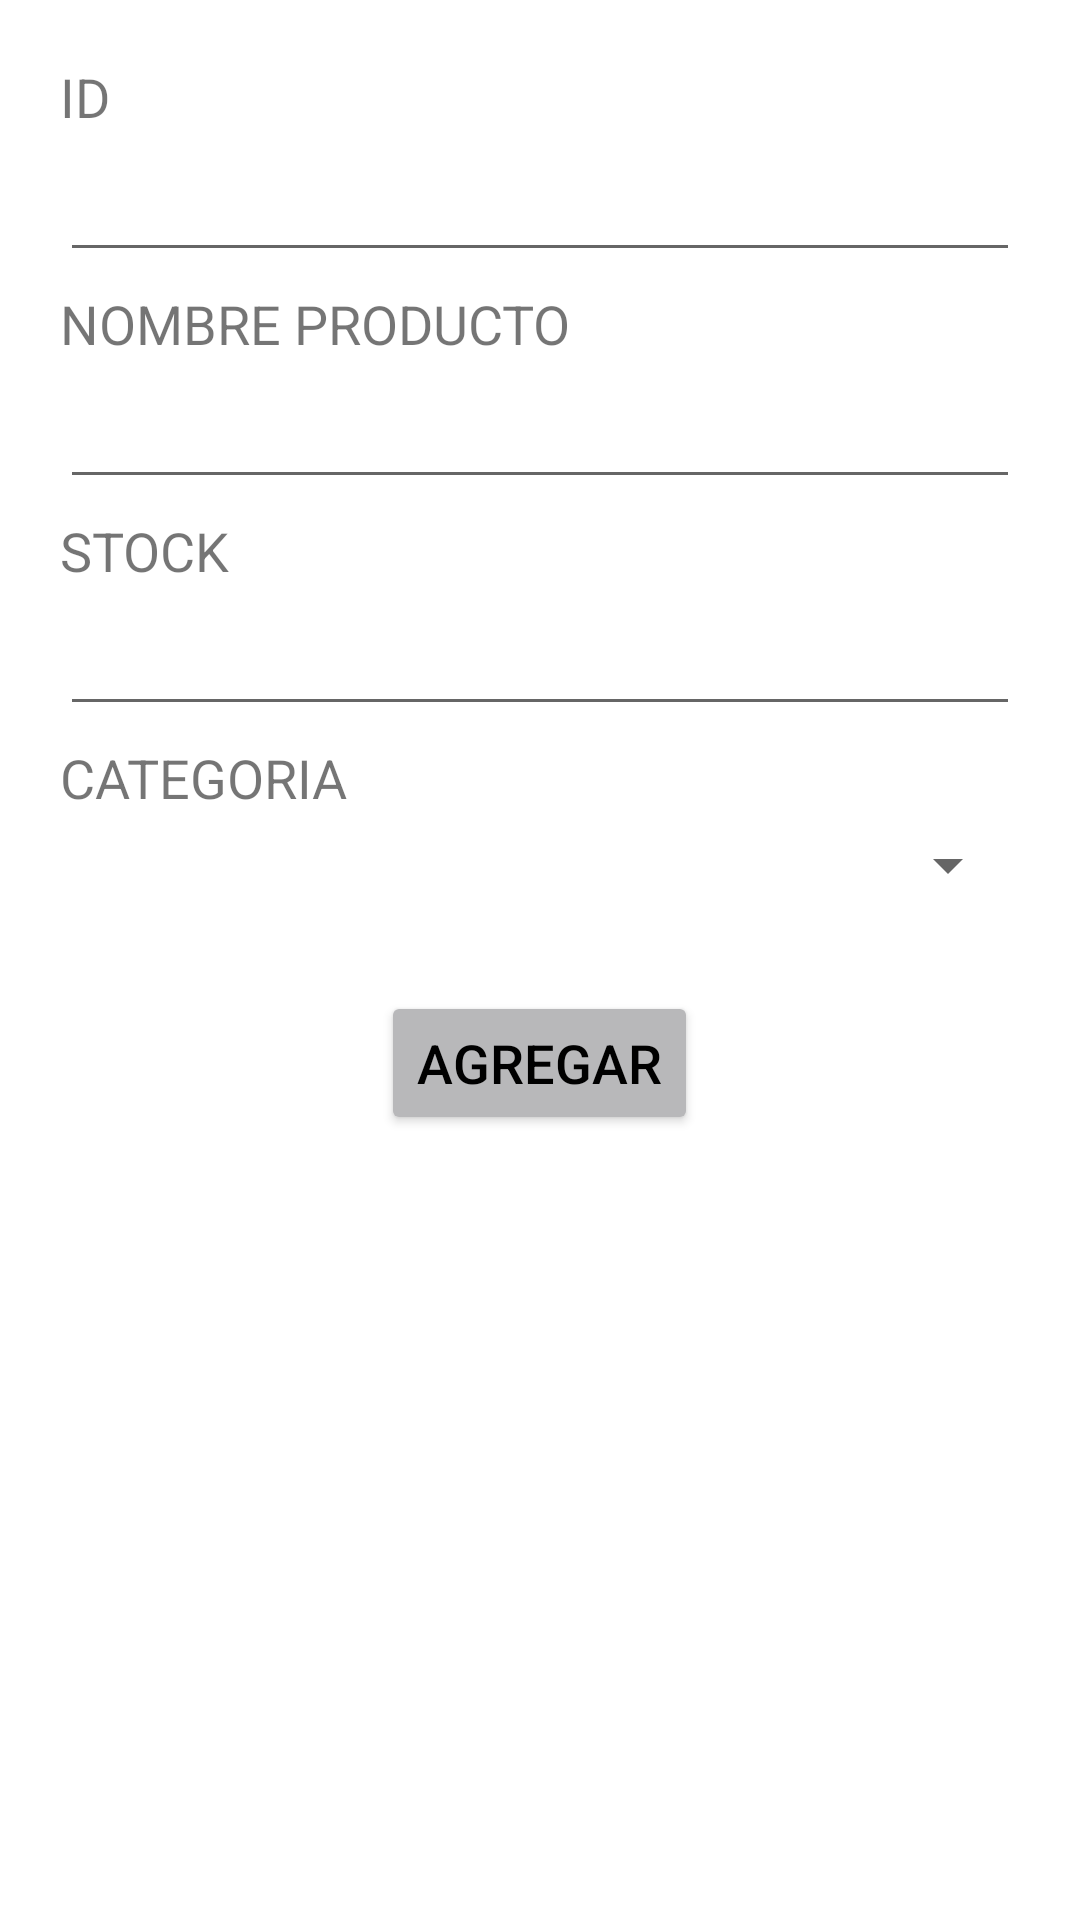

The Android layout XML behind this screen, and the referenced resources:
<!-- AndroidManifest.xml: application theme Theme.Tp4 -->
<!-- res/layout/fragment_alta.xml -->
<?xml version="1.0" encoding="utf-8"?>
<RelativeLayout xmlns:android="http://schemas.android.com/apk/res/android"
    xmlns:tools="http://schemas.android.com/tools"
    android:layout_width="match_parent"
    android:layout_height="match_parent"
    tools:context=".FragmentAlta">

    <LinearLayout
        android:layout_width="match_parent"
        android:layout_height="wrap_content"
        android:orientation="vertical"
        android:layout_margin="20dp"
        >

        <TextView
            android:layout_width="match_parent"
            android:layout_height="wrap_content"
            android:text="@string/ID"
            android:textSize="18dp"/>

        <EditText
            android:layout_width="match_parent"
            android:layout_height="wrap_content"
            android:maxLines="1"
            android:textSize="18dp"
            android:inputType="number"
            android:layout_marginTop="5dp"
            android:id="@+id/etIdFragmentAlta"/>

        <TextView
            android:layout_width="match_parent"
            android:layout_height="wrap_content"
            android:text="@string/NombreProducto"
            android:layout_marginTop="5dp"
            android:textSize="18dp"/>

        <EditText
            android:layout_width="match_parent"
            android:layout_height="wrap_content"
            android:maxLines="1"
            android:textSize="18dp"
            android:inputType="textPersonName"
            android:layout_marginTop="5dp"
            android:id="@+id/etNombreProductoFragmentAlta"/>

        <TextView
            android:layout_width="match_parent"
            android:layout_height="wrap_content"
            android:text="@string/Stock"
            android:layout_marginTop="5dp"
            android:textSize="18dp"/>

        <EditText
            android:layout_width="match_parent"
            android:layout_height="wrap_content"
            android:maxLines="1"
            android:textSize="18dp"
            android:inputType="number"
            android:layout_marginTop="5dp"
            android:id="@+id/etStockFragmentAlta"/>

        <TextView
            android:layout_width="match_parent"
            android:layout_height="wrap_content"
            android:text="@string/Categoria"
            android:layout_marginTop="5dp"
            android:textSize="18dp"/>


        <Spinner
            android:layout_width="match_parent"
            android:layout_height="wrap_content"
            android:layout_marginTop="5dp"
            android:id="@+id/spinnerAlta"/>


        <Button
            android:layout_width="wrap_content"
            android:layout_height="wrap_content"
            android:textSize="18dp"
            android:text="@string/Agregar"
            android:layout_marginTop="30dp"
            android:textColor="@color/black"
            android:backgroundTint="@color/grey"
            android:id="@+id/btnAgregar"
            android:layout_gravity="center_vertical|center_horizontal"/>


    </LinearLayout>

</RelativeLayout>
<!-- resources referenced by this layout -->
<resources>
  <color name="black">#FF000000</color>
  <color name="grey">#B8B8BA</color>
  <string name="Agregar">AGREGAR</string>
  <string name="Categoria">CATEGORIA</string>
  <string name="ID">ID</string>
  <string name="NombreProducto">NOMBRE PRODUCTO</string>
  <string name="Stock">STOCK</string>
  <style name="Theme.Tp4" parent="Theme.MaterialComponents.DayNight.DarkActionBar">
          
          <item name="colorPrimary">@color/blue</item>
          <item name="colorPrimaryVariant">@color/purple_700</item>
          <item name="colorOnPrimary">@color/white</item>
          
          <item name="colorSecondary">@color/teal_200</item>
          <item name="colorSecondaryVariant">@color/teal_700</item>
          <item name="colorOnSecondary">@color/black</item>
          
          <item name="android:statusBarColor" tools:targetApi="l">?attr/colorPrimaryVariant</item>
          
      </style>
  <color name="blue">#155CEA</color>
  <color name="purple_700">#FF3700B3</color>
  <color name="white">#FFFFFFFF</color>
  <color name="teal_200">#FF03DAC5</color>
  <color name="teal_700">#FF018786</color>
</resources>
